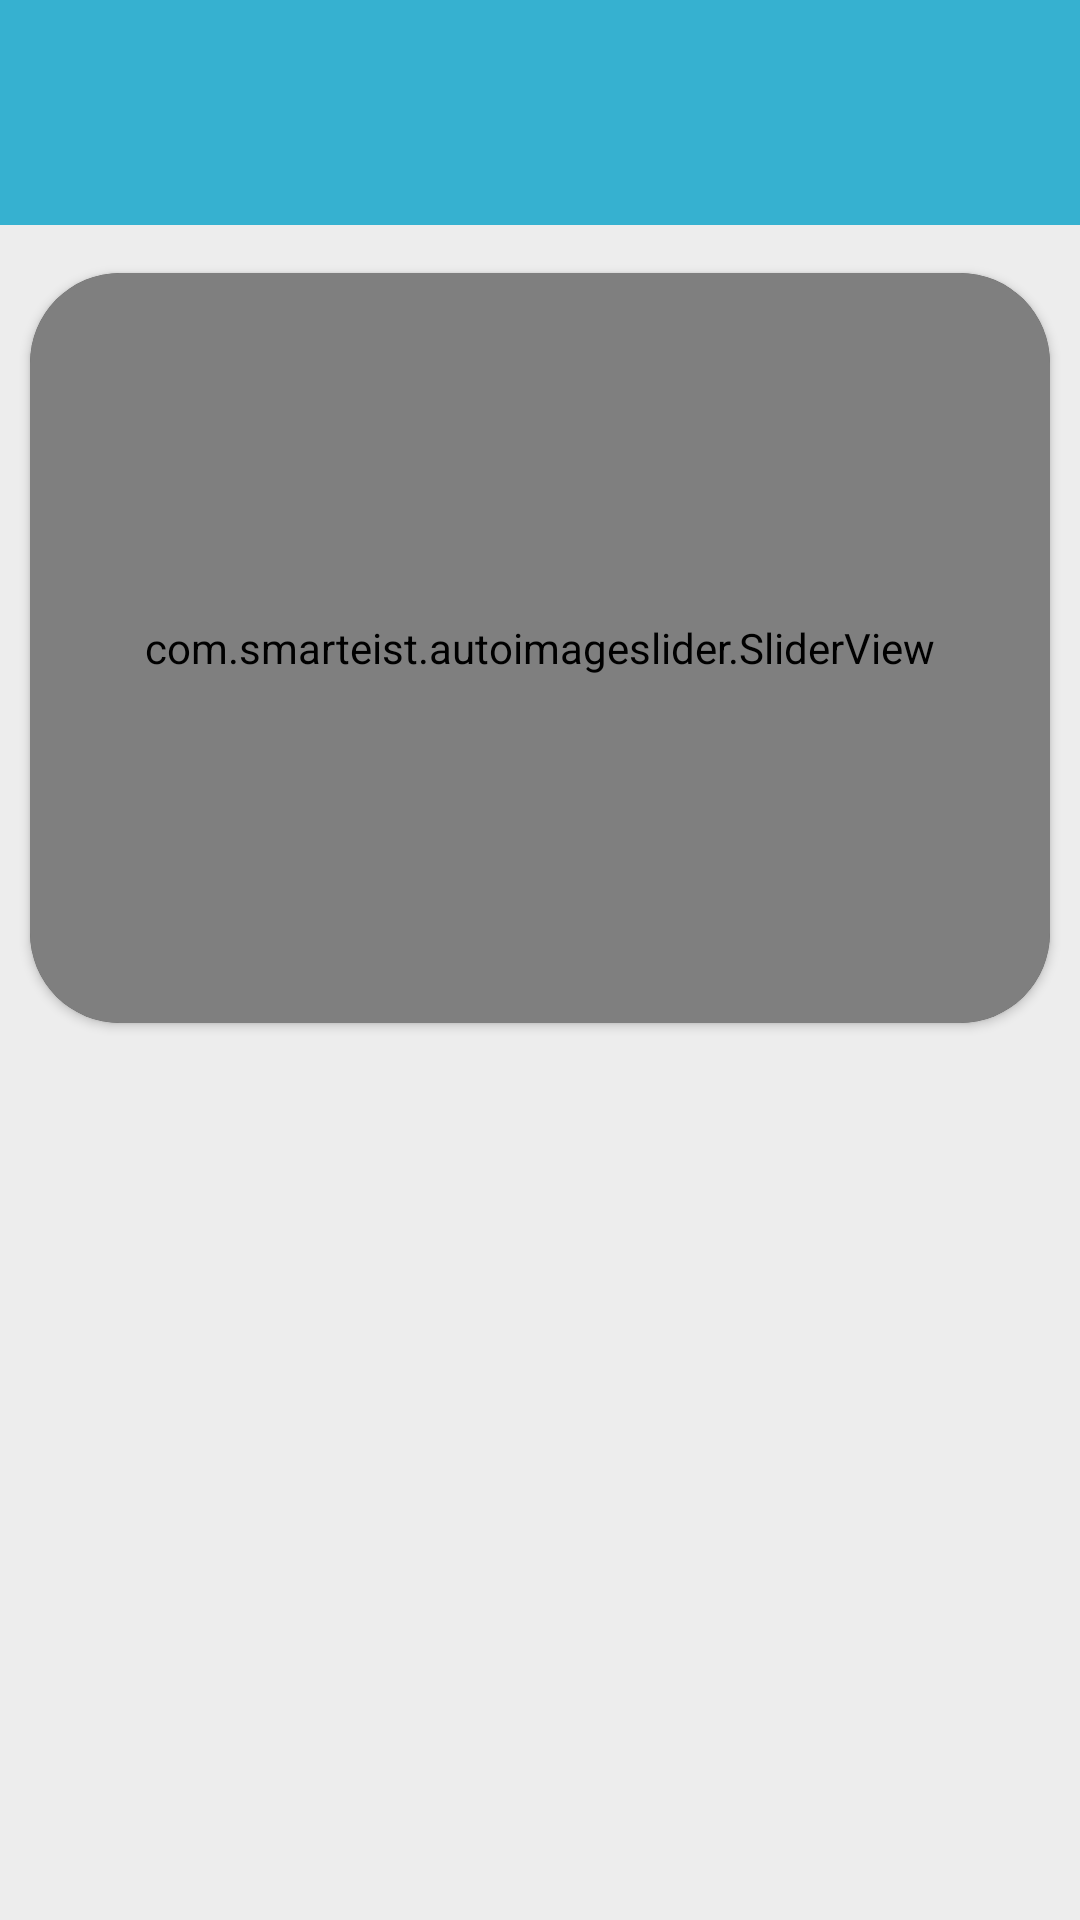

Reconstruct the res/layout file that produces this screen, plus the resources it refers to.
<!-- AndroidManifest.xml: application theme Theme.CMIDevamatha.NoActionBar -->
<!-- res/layout/fragment_one1.xml -->
<?xml version="1.0" encoding="utf-8"?>
<LinearLayout xmlns:android="http://schemas.android.com/apk/res/android"
    xmlns:tools="http://schemas.android.com/tools"
    android:layout_width="match_parent"
    android:layout_height="match_parent"
    xmlns:app="http://schemas.android.com/apk/res-auto"
    android:orientation="vertical"
    android:background="#EDEDED"
    android:layout_marginBottom="70dp"
    tools:context=".ui.home.One1">

    <com.google.android.material.appbar.AppBarLayout
        android:layout_width="match_parent"
        android:layout_height="75dp"
        android:layout_gravity="start"/>

    <ScrollView
        android:layout_width="match_parent"
        android:layout_height="match_parent">
        <LinearLayout
            android:layout_width="match_parent"
            android:layout_height="wrap_content"
            android:orientation="vertical">
            <LinearLayout
                android:layout_width="match_parent"
                android:layout_height="wrap_content"
                android:layout_marginTop="5dp"
                android:paddingTop="1dp"
                android:background="#EDEDED"
                android:paddingBottom="10dp"
                android:orientation="vertical">
                <androidx.cardview.widget.CardView
                    android:layout_width="match_parent"
                    android:layout_height="wrap_content"
                    android:layout_margin="10dp"
                    android:elevation="30dp"
                    app:cardCornerRadius="30dp">
                    <com.smarteist.autoimageslider.SliderView
                        android:id="@+id/imageSlider"
                        android:layout_width="match_parent"
                        android:layout_height="250dp"
                        app:sliderAnimationDuration="750"
                        app:sliderAutoCycleDirection="back_and_forth"
                        app:sliderIndicatorRadius="1dp"
                        app:sliderIndicatorSelectedColor="#2196F3"
                        app:sliderIndicatorUnselectedColor="#c1c1c1"
                        app:sliderScrollTimeInSec="3"
                        app:sliderStartAutoCycle="true" />
                </androidx.cardview.widget.CardView>
            </LinearLayout>
            <LinearLayout
            android:layout_width="match_parent"
            android:layout_height="match_parent"
            android:orientation="vertical">

                <androidx.recyclerview.widget.RecyclerView
                    android:id="@+id/news_recyclerview"
                    android:layout_width="match_parent"
                    android:layout_height="match_parent"
                    android:background="#EDEDED" />
            </LinearLayout>



        </LinearLayout>
    </ScrollView>

</LinearLayout>
<!-- resources referenced by this layout -->
<resources>
  <style name="Theme.CMIDevamatha.NoActionBar" parent="Theme.MaterialComponents.Light.NoActionBar">
  
          <item name="colorPrimary">@color/purple_500</item>
          <item name="colorPrimaryVariant">@color/purple_700</item>
          <item name="colorOnPrimary">@color/white</item>
          
          
          <item name="colorSecondary">#FFFFFF</item>
          <item name="colorSecondaryVariant">@color/teal_700</item>
          <item name="colorOnSecondary">@color/white</item>
  
  
          <item name="android:statusBarColor" tools:targetApi="l">?attr/colorOnPrimary</item>
          <item name="android:forceDarkAllowed">false</item>
          <item name="windowActionBar">false</item>
          <item name="windowNoTitle">true</item>
          <item name="android:windowLightStatusBar">true</item>
  
      </style>
  <color name="purple_500">#36B1D0</color>
  <color name="purple_700">#0F7088</color>
  <color name="white">#FFFFFFFF</color>
  <color name="teal_700">#FF018786</color>
</resources>
